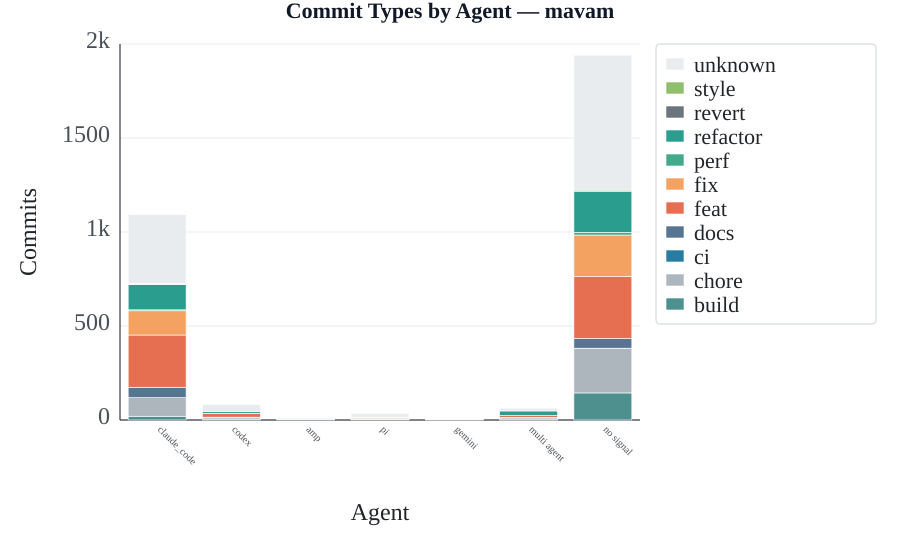

Values plotted in this chart, from the file beside it:
agent, commits_total, commits_build, commits_chore, commits_ci, commits_docs, commits_feat, commits_fix, commits_perf, commits_refactor, commits_revert, commits_style, commits_test, commits_unknown
amp, 13, 3, 3, 0, 0, 0, 0, 0, 0, 0, 0, 0, 7
claude_code, 1092, 20, 99, 0, 55, 278, 129, 5, 134, 3, 4, 0, 365
codex, 83, 5, 7, 0, 3, 20, 0, 1, 10, 0, 0, 0, 37
gemini, 4, 1, 0, 0, 0, 1, 0, 0, 1, 0, 0, 0, 1
multi agent, 63, 1, 10, 0, 3, 10, 0, 0, 24, 0, 0, 0, 15
no signal, 1941, 144, 236, 2, 52, 330, 220, 14, 219, 0, 6, 0, 718
pi, 35, 2, 2, 0, 1, 5, 3, 0, 2, 0, 0, 0, 20
